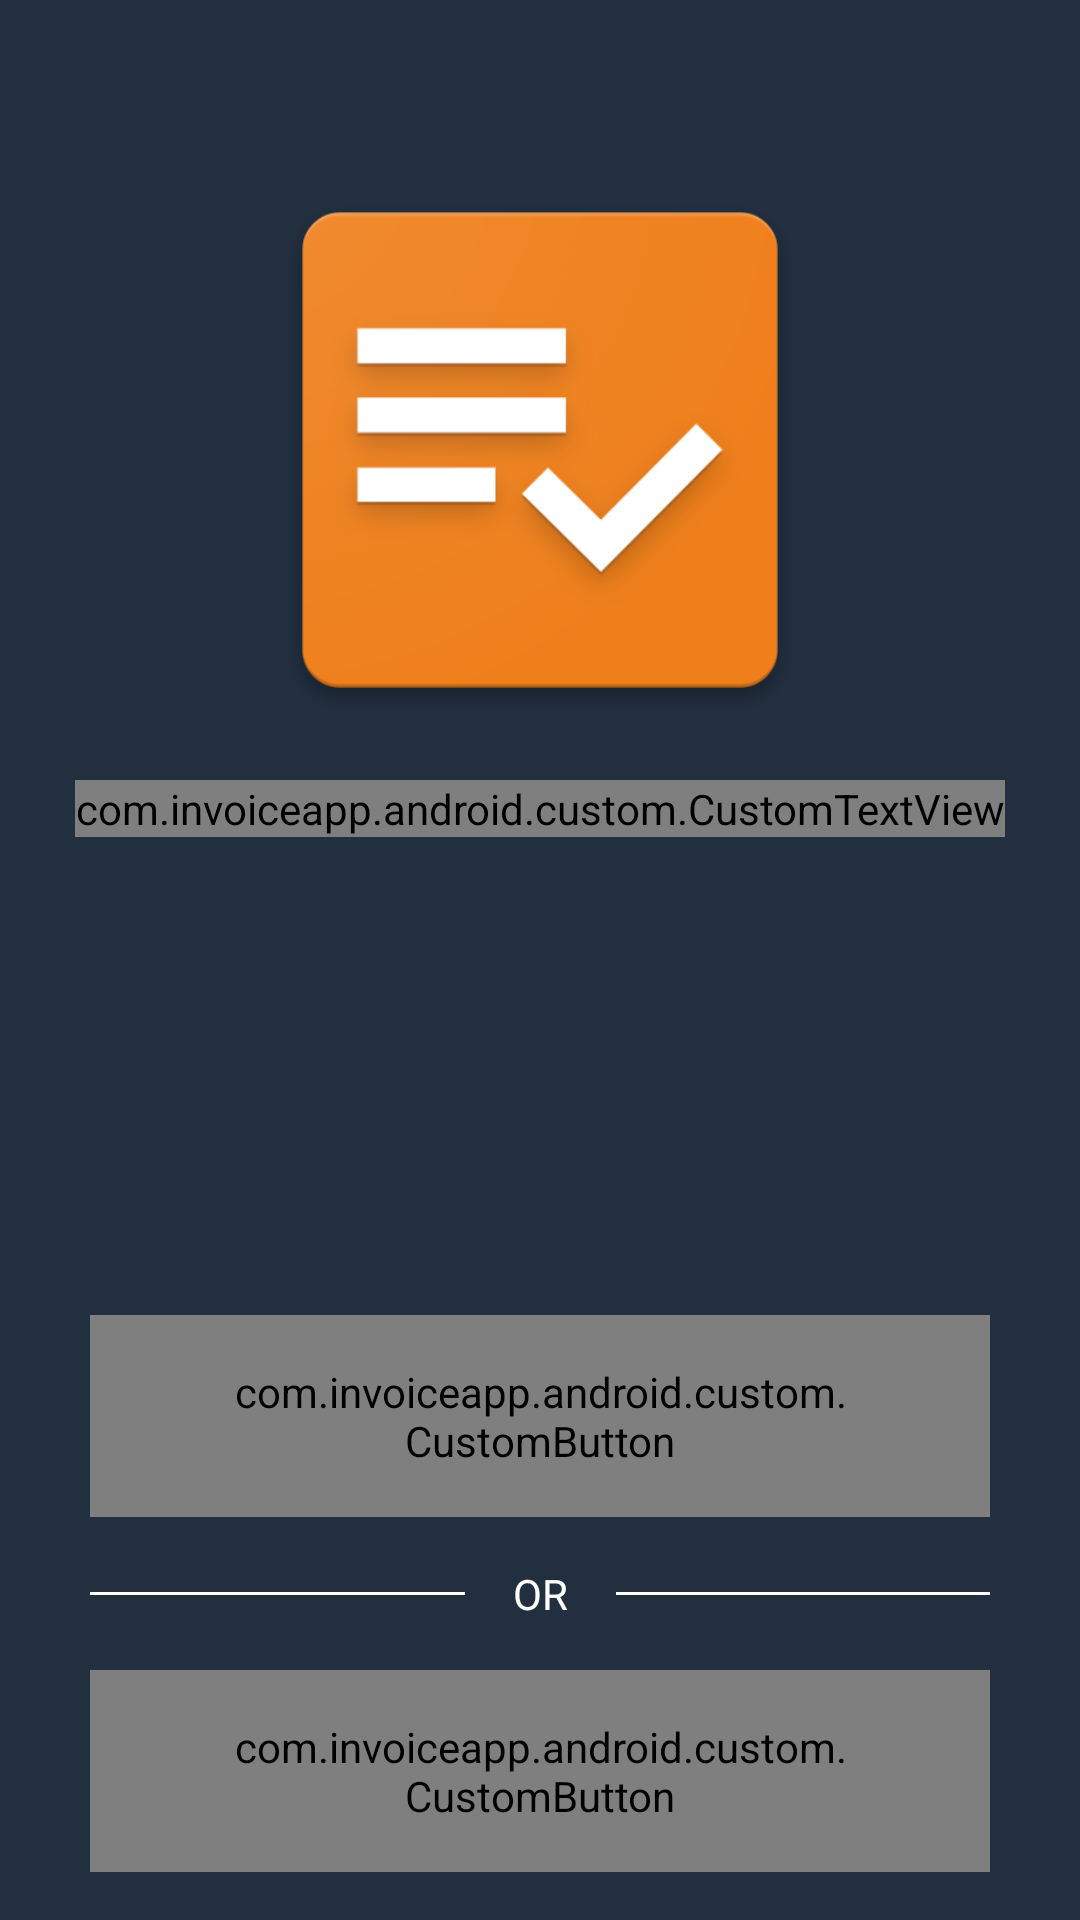

Layout XML and referenced resources for this Android screen:
<!-- AndroidManifest.xml: application theme AppTheme -->
<!-- res/layout/activity_first.xml -->
<?xml version="1.0" encoding="utf-8"?>
<layout xmlns:android="http://schemas.android.com/apk/res/android"
        xmlns:tools="http://schemas.android.com/tools">

    <data>

        <variable
            name="activity"
            type="com.invoiceapp.android.view.activity.FirstActivity"/>
    </data>

    <RelativeLayout
        android:layout_width="match_parent"
        android:layout_height="match_parent"
        android:background="@color/colorPrimary"
        tools:context="com.invoiceapp.android.view.activity.FirstActivity">

        <ImageView
            android:id="@+id/logo"
            android:layout_width="200dp"
            android:layout_height="200dp"
            android:layout_centerHorizontal="true"
            android:layout_marginTop="50dp"
            android:scaleType="centerInside"
            android:src="@drawable/web_hi_res_512"/>

        <com.invoiceapp.android.custom.CustomTextView
            android:layout_width="wrap_content"
            android:layout_height="wrap_content"
            android:layout_below="@+id/logo"
            android:layout_centerHorizontal="true"
            android:layout_marginTop="10dp"
            android:text="ORANGE INVOICE"
            android:textColor="@color/white"
            android:textStyle="bold"/>


        <LinearLayout
            android:layout_width="match_parent"
            android:layout_height="wrap_content"
            android:layout_alignParentBottom="true"
            android:layout_marginBottom="16dp"
            android:layout_marginEnd="30dp"
            android:layout_marginStart="30dp"
            android:layout_marginTop="16dp"
            android:gravity="center"
            android:orientation="vertical">

            <com.invoiceapp.android.custom.CustomButton
                android:layout_width="match_parent"
                android:layout_height="wrap_content"
                android:layout_marginTop="26dp"
                android:background="#EF7F1B"
                android:lines="1"
                android:onClick="@{()->activity.onLoginBtnClick()}"
                android:paddingBottom="16dp"
                android:paddingEnd="46dp"
                android:paddingStart="46dp"
                android:paddingTop="16dp"
                android:text="@string/login"
                android:textColor="@color/white"
                android:textSize="@dimen/text_large"/>

            <LinearLayout
                android:layout_width="match_parent"
                android:layout_height="wrap_content"
                android:layout_marginTop="16dp"
                android:gravity="center_vertical"
                android:orientation="horizontal">

                <View
                    android:layout_width="match_parent"
                    android:layout_height="1dp"
                    android:layout_weight="1"
                    android:background="@color/white"/>

                <TextView
                    android:layout_width="wrap_content"
                    android:layout_height="wrap_content"
                    android:layout_marginEnd="16dp"
                    android:layout_marginStart="16dp"
                    android:text="OR"
                    android:textColor="@color/white"/>

                <View
                    android:layout_width="match_parent"
                    android:layout_height="1dp"
                    android:layout_weight="1"
                    android:background="@color/white"/>
            </LinearLayout>

            <com.invoiceapp.android.custom.CustomButton
                android:layout_width="match_parent"
                android:layout_height="wrap_content"
                android:layout_marginTop="16dp"
                android:background="#EF7F1B"
                android:lines="1"
                android:onClick="@{()->activity.onRegisterBtnClick()}"
                android:paddingBottom="16dp"
                android:paddingEnd="46dp"
                android:paddingStart="46dp"
                android:paddingTop="16dp"
                android:text="@string/register"
                android:textColor="@color/white"
                android:textSize="@dimen/text_large"/>
        </LinearLayout>
    </RelativeLayout>
</layout>
<!-- resources referenced by this layout -->
<resources>
  <color name="colorPrimary">#222F3F</color>
  <color name="white">#FFFFFF</color>
  <dimen name="text_large">19sp</dimen>
  <!-- drawable web_hi_res_512: png bitmap (drawable, 46111 bytes) -->
  <string name="login">LOGIN</string>
  <string name="register">REGISTER</string>
  <style name="AppTheme" parent="Theme.AppCompat.Light.DarkActionBar">
          
          <item name="colorPrimary">@color/colorPrimary</item>
          <item name="colorPrimaryDark">@color/colorPrimaryDark</item>
          <item name="colorAccent">@color/colorAccent</item>
          <item name="windowActionBar">false</item>
          <item name="windowNoTitle">true</item>
      </style>
  <color name="colorPrimaryDark">#222F3F</color>
  <color name="colorAccent">#29935b</color>
</resources>
